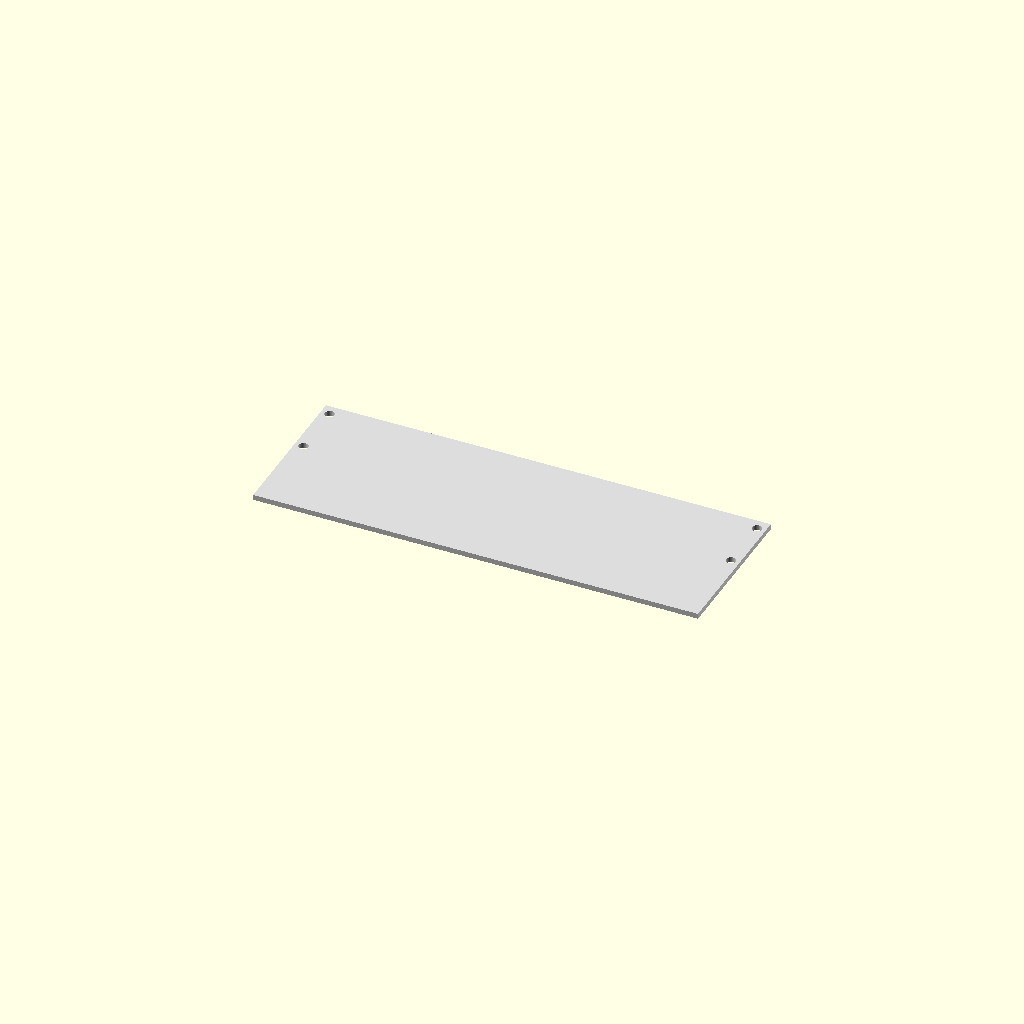
Cell 1: the model at its default parameters.
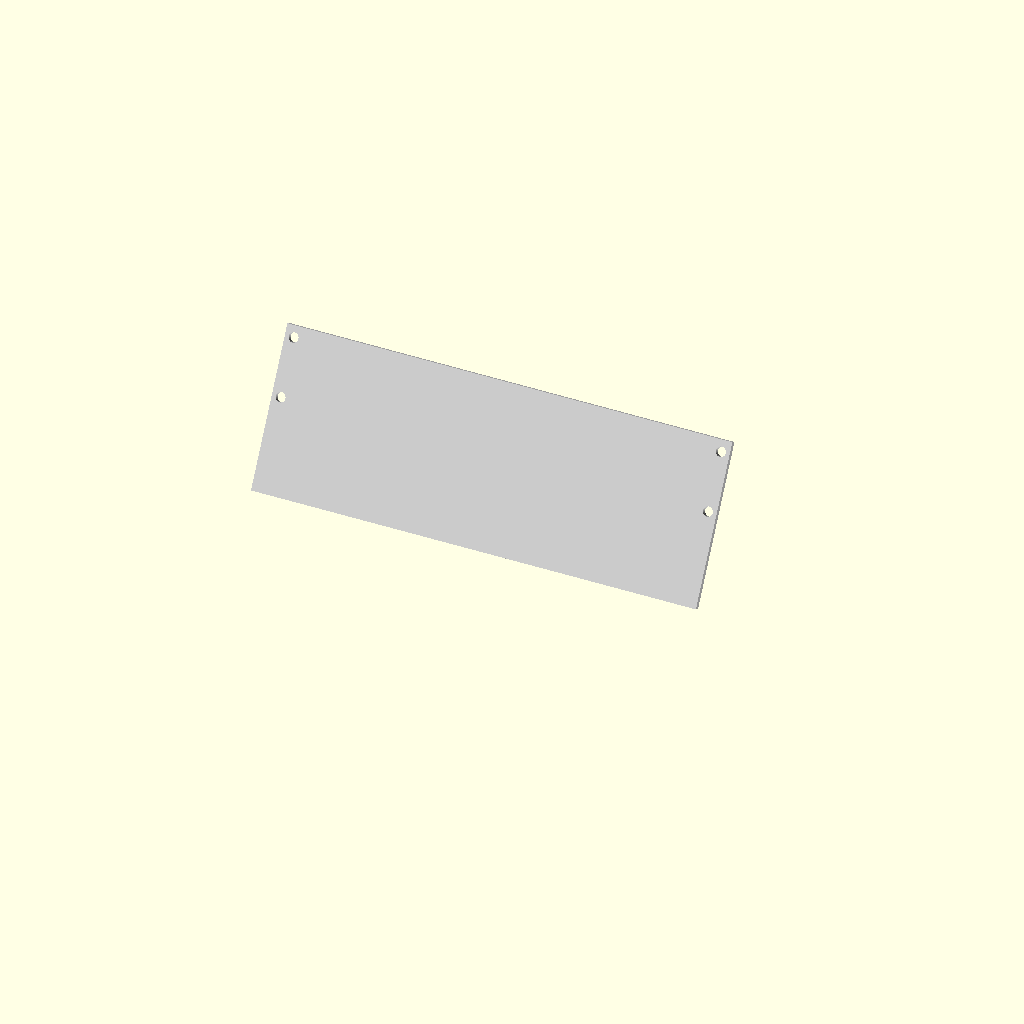
Cell 2: the same model with show_on_slant = true.
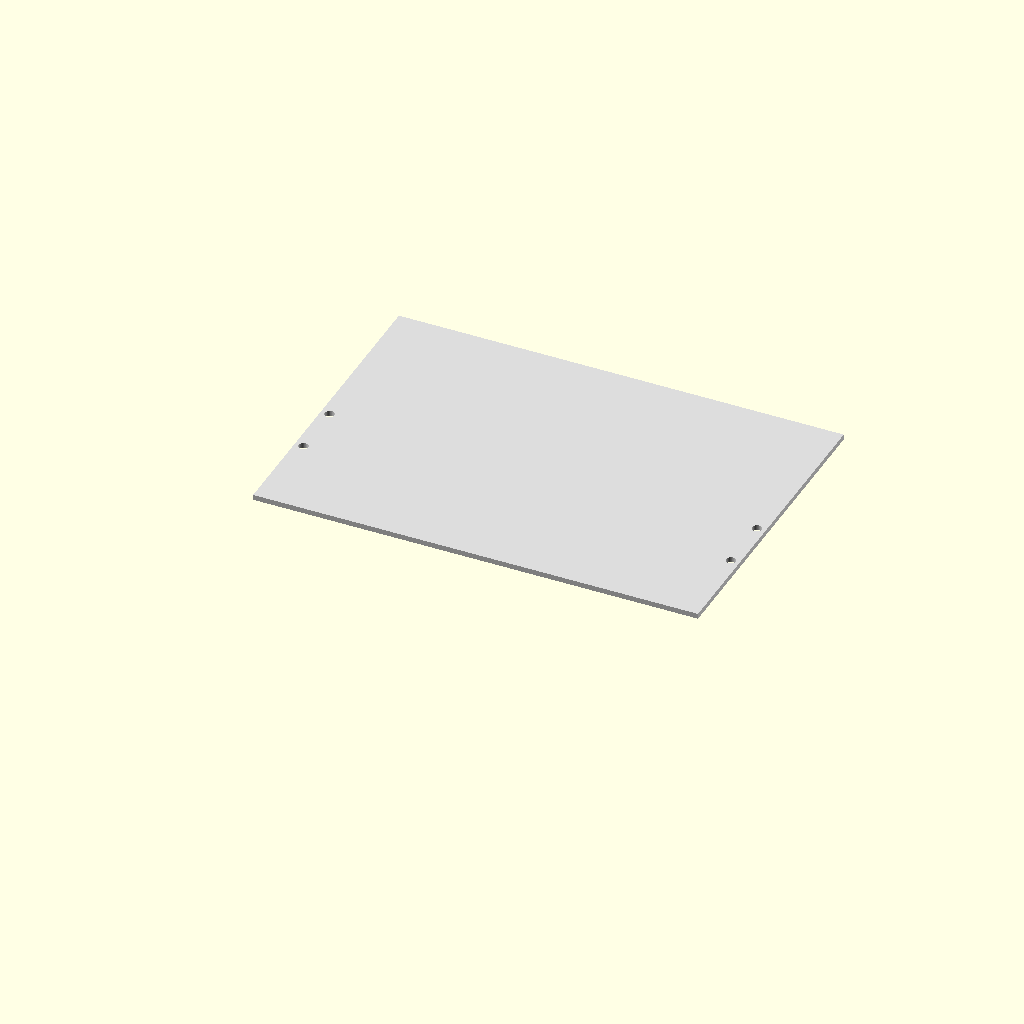
Cell 3 — U set to 88.9, the other parameters unchanged.
One fixed orthographic camera (rotation 55°, 0°, 25°; colour scheme Cornfield) for every cell.
OpenSCAD source file Console10_blank_2u.scad:
// =============================================================================
// CONSOLE10 — Blank 2U Faceplate  v0.1
//
// A featureless 2U filler panel. Bolts to the cheek SLANT inserts via the
// standard 2-per-side hole pattern. Nothing on the front face. Use for empty
// rack bays or as a starting point for a custom one-off panel.
// =============================================================================

// ---------- module geometry the plate must mate to ----------
panel_width   = 253;      // 10" mini-rack width
cheek_thick   = 10;
slant_angle   = 30;
U             = 44.45;
interior_half = panel_width/2 - cheek_thick;   // 116.5
cheek_ctr_x   = interior_half + cheek_thick/2; // 121.5

// ---------- flat plate ----------
n_u      = 2;
plate_w  = 253;
plate_h  = n_u * U;       // 88.9
plate_t  = 3;             // uniform thickness

// ---------- slant-insert mount holes ----------
// 2U plate spans s=0..88.9 along the slant. Only U-row 0 has cheek holes that
// fit on the plate: 50.80, 66.675, 82.55. Use the wide pair (50.80, 82.55)
// for the strongest vertical grip.
mount_y      = [50.80, 82.55];
m10_32_clear = 5.5;

show_on_slant = false;
floor_t       = 6;        // bottom-panel slab thickness (for fit-check)

$fn = 48;

echo(str("BLANK FACEPLATE v0.1 ", plate_w, " x ", plate_h, " (", n_u, "U) t", plate_t,
         " | mounts ", len(mount_y)*2, " (M10-32 clr ", m10_32_clear, ")"));

// =============================================================================
// PANEL — flat 2U 3 mm slab with the 4 slant-insert mount holes.
// =============================================================================
module panel() {
    difference() {
        translate([-plate_w/2, 0, 0]) cube([plate_w, plate_h, plate_t]);
        for (sx = [-cheek_ctr_x, cheek_ctr_x])
            for (y = mount_y)
                translate([sx, y, -1]) cylinder(d = m10_32_clear, h = plate_t + 2);
    }
}

// Fit-check: lay the flat plate onto the 30 deg slant.
module blank_on_slant() {
    translate([0, 0, floor_t])
        rotate([90 - slant_angle, 0, 0])
            color("Gainsboro") panel();
}

// Public entry the module assembly calls:
module blank_faceplate_on_slant() { blank_on_slant(); }

if (show_on_slant) blank_on_slant();
else               color("Gainsboro") panel();
Parameter table extracted from the source (name, type, default, range or options):
panel_width: number, default 253
cheek_thick: number, default 10
slant_angle: number, default 30
U: number, default 44.45
n_u: number, default 2
plate_w: number, default 253
plate_t: number, default 3
mount_y: vector, default [50.8, 82.55]
m10_32_clear: number, default 5.5
show_on_slant: bool, default false
floor_t: number, default 6
